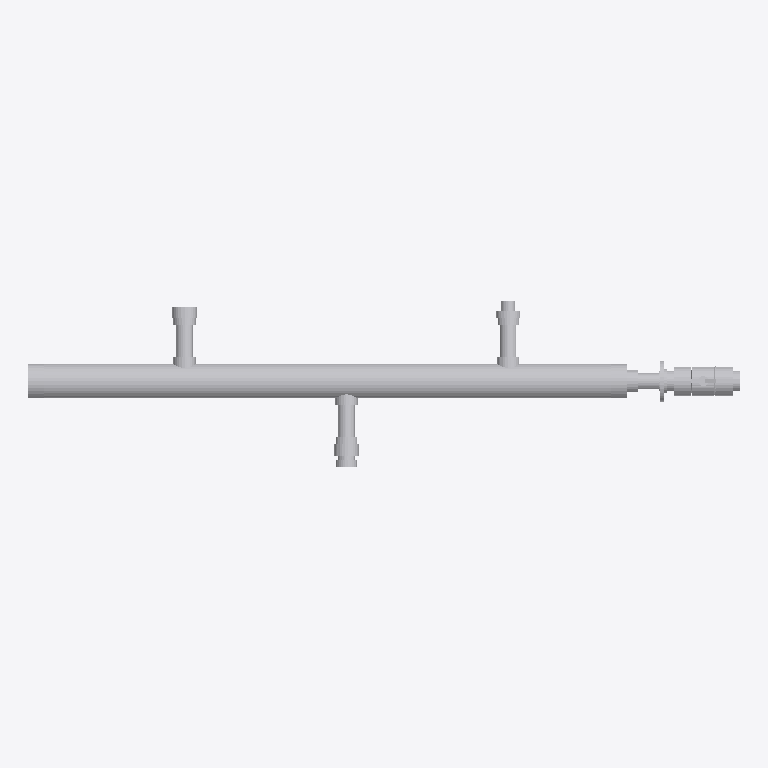
Plan cut of the same IFC building model at storey 'Nível 1' (level 0.00 m, cut at 1.40 m), seen from above with north up, elements coloured by IFC class: 19 other elements (light grey). No cut surface shows.
Extent 3.3 m × 0.8 m × 0.2 m (x, y, z). Storeys (2): Nível 1 at 0.00 m; Nível 2 at 4.00 m. Elements (19): 10 IfcPipeFitting, 8 IfcPipeSegment, 1 IfcValve.

HEADER;
FILE_DESCRIPTION(('ViewDefinition [ReferenceView_V1.2]','RevitIdentifiers [ContentGUID: c6f4d360-4723-4dbd-84ea-f3f8726aad1b, VersionGUID: 24a2169b-ce67-48ec-b633-6a10f258e9d6, NumberOfSaves: 3]','CoordinateReference [CoordinateBase: Coordenadas compartilhadas]','ExchangeRequirement [Architecture]'),'2;1');
FILE_NAME('Projeto_Objeto3D_Chat.ifc','2026-01-19T16:14:08+00:00',(''),(''),'ODA SDAI 25.12','Autodesk - Revit 26.3.0.37 (PTB) - 26.3.0.37','');
FILE_SCHEMA(('IFC4'));
ENDSEC;
DATA;
#18=IFCPROJECT('36zDDWHoDDlOJgy$YDbLBh',#6,'0001',$,$,'Nome do projeto','Status do projeto',(#13),#1853);
#32=IFCSITE('36zDDWHoDDlOJgy$YDbLBf',#6,'Default',$,$,#31,$,$,.ELEMENT.,(-15,-47,0,-959472),(-47,-52,-49,-802856),0.0,$,$);
#22=IFCBUILDING('36zDDWHoDDlOJgy$YDbLBg',#6,'',$,$,#21,$,'',.ELEMENT.,$,$,#19);
#25=IFCBUILDINGSTOREY('3Zu5Bv0LOHrPC10026FoQQ',#6,'Nível 1',$,$,#24,$,'Nível 1',.ELEMENT.,0.0);
#29=IFCBUILDINGSTOREY('15Z0v90RiHrPC20026FoKR',#6,'Nível 2',$,$,#28,$,'Nível 2',.ELEMENT.,4000.0000000000005);
#694=IFCPIPESEGMENT('2nrTkwznvAlOejtlV$MK6h',#6,'Tipos de tubos:ROMAFASER CT Pipe SDR11 S5 P-160XXX-FCT:327487',$,$,#685,#693,'327487',.NOTDEFINED.);
#673=IFCPIPESEGMENT('2nrTkwznvAlOejtlV$MK6f',#6,'Tipos de tubos:ROMAFASER CT Pipe SDR11 S5 P-160XXX-FCT:327485',$,$,#664,#672,'327485',.NOTDEFINED.);
#652=IFCPIPESEGMENT('2nrTkwznvAlOejtlV$MK6l',#6,'Tipos de tubos:ROMAFASER CT Pipe SDR11 S5 P-160XXX-FCT:327483',$,$,#643,#651,'327483',.NOTDEFINED.);
#715=IFCPIPESEGMENT('2nrTkwznvAlOejtlV$MK7L',#6,'Tipos de tubos:ROMAFASER CT Pipe SDR11 S5 P-160XXX-FCT:327489',$,$,#706,#714,'327489',.NOTDEFINED.);
#1290=IFCVALVE('0aeXQRpcT8xBOpQX3oNQ8u',#6,'HELIROMA_PP-RFittings_PP-R_DemountableValve_2440XXX-XP:Demountable Valve PP-R_2440XX-XP:347118',$,$,#1289,#1286,'347118',.NOTDEFINED.);
#1612=IFCPIPEFITTING('0aeXQRpcT8xBOpQX3oNR3v',#6,'HELIROMA_PP-RFittings_PP-R_AdaptorWithCrazyNut_P-2340XX-L:Adaptor with Crazy Nut PP-R_P-2340XX-L:350511',$,$,#1611,#1608,'350511',.NOTDEFINED.);
#87=IFCPIPEFITTING('2nrTkwznvAlOejtlV$MK6p',#6,'HELIROMA_PP-RFittings_PP-R_EndCap_P-2420XXX:End Cap PP-R_P-2420XXX:327463',$,$,#86,#82,'327463',.NOTDEFINED.);
#65=IFCPIPEFITTING('2nrTkwznvAlOejtlV$MK6n',#6,'HELIROMA_PP-RFittings_PP-R_EndCap_P-2420XXX:End Cap PP-R_P-2420XXX:327461',$,$,#64,#60,'327461',.NOTDEFINED.);
#521=IFCPIPESEGMENT('2nrTkwznvAlOejtlV$MK6x',#6,'Tipos de tubos:ROMAFASER CT Pipe SDR11 S5 P-160XXX-FCT:327471',$,$,#511,#519,'327471',.NOTDEFINED.);
#567=IFCPIPESEGMENT('2nrTkwznvAlOejtlV$MK6d',#6,'Tipos de tubos:ROMAFASER CT Pipe SDR11 S5 P-160XXX-FCT:327475',$,$,#558,#566,'327475',.NOTDEFINED.);
#546=IFCPIPESEGMENT('2nrTkwznvAlOejtlV$MK6b',#6,'Tipos de tubos:ROMAFASER CT Pipe SDR11 S5 P-160XXX-FCT:327473',$,$,#537,#545,'327473',.NOTDEFINED.);
#1346=IFCPIPEFITTING('0aeXQRpcT8xBOpQX3oNRbR',#6,'HELIROMA_PP-RFittings_PP-R_MaleThreadedAdaptor_P-3250XX:Male Threaded Adaptor PP-R_P-3250XX:348301',$,$,#1345,#1341,'348301',.NOTDEFINED.);
#1542=IFCPIPEFITTING('0aeXQRpcT8xBOpQX3oNRrj',#6,'HELIROMA_PP-RFittings_PP-R_FemaleThreadedAdaptor_P-2340XXX:Female Threaded Adaptor PP-R_P-2340XXX:349371',$,$,#1541,#1538,'349371',.NOTDEFINED.);
#599=IFCPIPESEGMENT('2nrTkwznvAlOejtlV$MK6Z',#6,'Tipos de tubos:ROMAFASER CT Pipe SDR11 S5 P-160XXX-FCT:327479',$,$,#590,#598,'327479',.NOTDEFINED.);
#793=IFCPIPEFITTING('0aeXQRpcT8xBOpQX3oNQ9H',#6,'HELIROMA_PP-RFittings_PP-R_FemaleFlangeAdaptor_P-PBRIDAXXH_Coated Steel Flange_BRIDAXXX-REV:Female Flange Adaptor PP-R_P-PBRIDAXXH_Coated Steel Flange_BRIDAXXX-REV:347015',$,$,#792,#789,'347015',.NOTDEFINED.);
#584=IFCPIPEFITTING('2nrTkwznvAlOejtlV$MK6X',#6,'HELIROMA_PP-RFittings_PP-R_WeldInSaddle_P-480XXX:Weld in Saddle PP-R_P-480XXX:327477',$,$,#583,#580,'327477',.NOTDEFINED.);
#290=IFCPIPEFITTING('2nrTkwznvAlOejtlV$MK6z',#6,'HELIROMA_PP-RFittings_PP-R_WeldInSaddle_P-480XXX:Weld in Saddle PP-R_P-480XXX:327465',$,$,#289,#286,'327465',.NOTDEFINED.);
#502=IFCPIPEFITTING('2nrTkwznvAlOejtlV$MK6v',#6,'HELIROMA_PP-RFittings_PP-R_WeldInSaddle_P-480XXX:Weld in Saddle PP-R_P-480XXX:327469',$,$,#501,#498,'327469',.NOTDEFINED.);
#305=IFCPIPEFITTING('2nrTkwznvAlOejtlV$MK6$',#6,'HELIROMA_PP-RFittings_PP-R_WeldInSaddle_P-480XXX:Weld in Saddle PP-R_P-480XXX:327467',$,$,#304,#301,'327467',.NOTDEFINED.);
ENDSEC;
